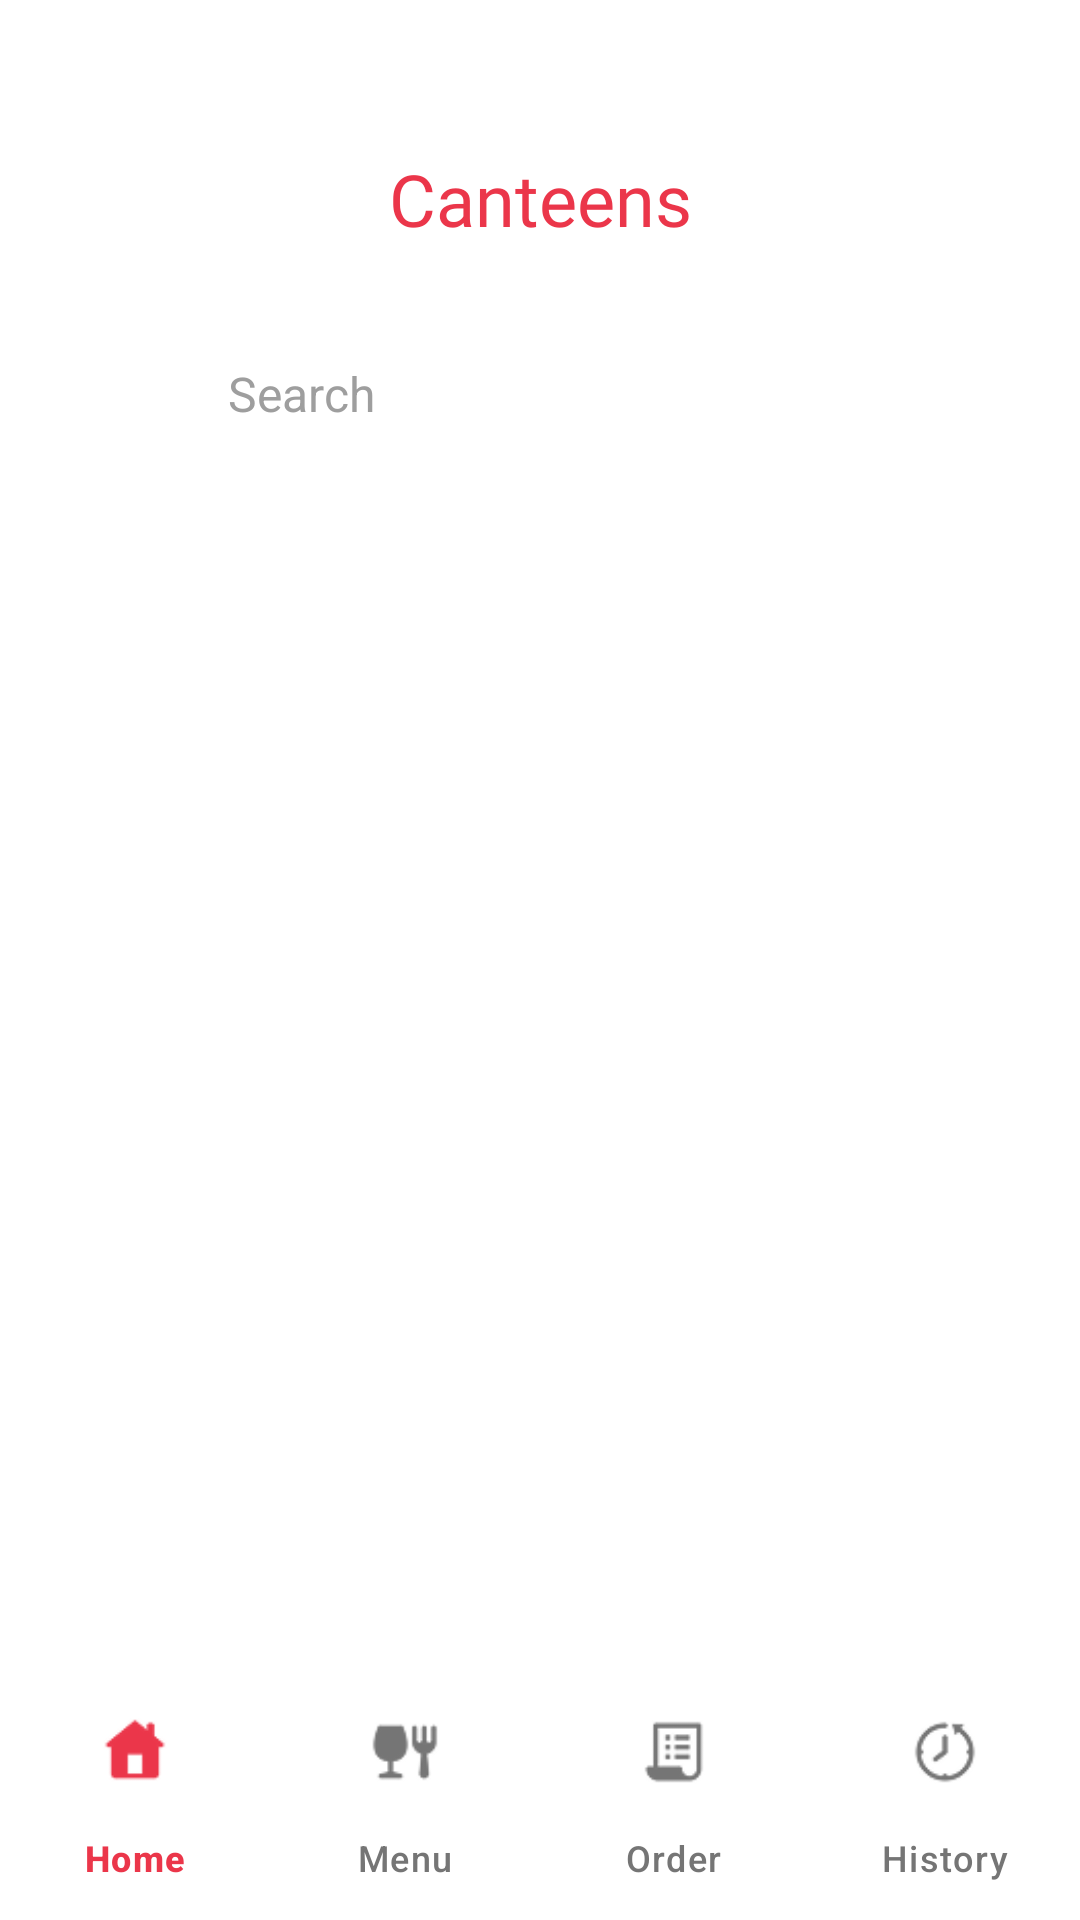

Write the Android layout XML for this screen, with the resource values it uses.
<!-- AndroidManifest.xml: application theme Theme.Telkafers -->
<!-- res/layout/activity_menu.xml -->
<?xml version="1.0" encoding="utf-8"?>
<androidx.constraintlayout.widget.ConstraintLayout xmlns:android="http://schemas.android.com/apk/res/android"
    xmlns:app="http://schemas.android.com/apk/res-auto"
    xmlns:tools="http://schemas.android.com/tools"
    android:layout_width="match_parent"
    android:layout_height="match_parent"
    android:background="#FFFFFF"
    tools:context=".MenuActivity">

    <TextView
        android:id="@+id/tvTitle"
        android:layout_width="wrap_content"
        android:layout_height="wrap_content"
        android:layout_marginTop="50dp"
        android:fontFamily="@font/poppins_bold"
        android:text="Canteens"
        android:textColor="#EB364A"
        android:textSize="24sp"
        app:layout_constraintEnd_toEndOf="parent"
        app:layout_constraintStart_toStartOf="parent"
        app:layout_constraintTop_toTopOf="parent" />

    <androidx.constraintlayout.widget.ConstraintLayout
        android:id="@+id/searchContainer"
        android:layout_width="0dp"
        android:layout_height="50dp"
        android:layout_marginTop="24dp"
        android:layout_marginHorizontal="24dp"
        android:background="@drawable/bg_search_rounded"
        app:layout_constraintEnd_toEndOf="parent"
        app:layout_constraintStart_toStartOf="parent"
        app:layout_constraintTop_toBottomOf="@+id/tvTitle">

        <ImageView
            android:id="@+id/imgSearchIcon"
            android:layout_width="24dp"
            android:layout_height="24dp"
            android:layout_marginStart="16dp"
            android:src="@drawable/search"
            app:layout_constraintStart_toStartOf="parent"
            app:layout_constraintTop_toTopOf="parent"
            app:layout_constraintBottom_toBottomOf="parent"
            tools:ignore="ContentDescription" />

        <EditText
            android:id="@+id/etSearch"
            android:layout_width="0dp"
            android:layout_height="match_parent"
            android:layout_marginStart="12dp"
            android:background="@android:color/transparent"
            android:hint="Search"
            android:inputType="text"
            android:paddingEnd="16dp"
            android:textColor="#333333"
            android:textColorHint="#9E9E9E"
            android:textSize="16sp"
            app:layout_constraintEnd_toEndOf="parent"
            app:layout_constraintStart_toEndOf="@+id/imgSearchIcon" />
    </androidx.constraintlayout.widget.ConstraintLayout>

    <androidx.recyclerview.widget.RecyclerView
        android:id="@+id/rvCanteens"
        android:layout_width="match_parent"
        android:layout_height="0dp"
        android:layout_marginTop="16dp"
        android:layout_marginHorizontal="24dp"
        android:paddingBottom="80dp"
        android:clipToPadding="false"
        app:layoutManager="androidx.recyclerview.widget.LinearLayoutManager"
        app:layout_constraintBottom_toTopOf="@+id/bottomNavigationView"
        app:layout_constraintTop_toBottomOf="@+id/searchContainer"
        tools:listitem="@layout/item_canteen" />

    <com.google.android.material.bottomnavigation.BottomNavigationView
        android:id="@+id/bottomNavigationView"
        android:layout_width="match_parent"
        android:layout_height="wrap_content"
        android:background="#FFFFFF"
        app:itemIconTint="@color/bottom_nav_color"
        app:itemTextColor="@color/bottom_nav_color"
        app:itemBackground="@null"
        app:itemRippleColor="@null"
        app:itemActiveIndicatorStyle="@null"
        app:labelVisibilityMode="labeled"
        app:elevation="0dp"
        app:layout_constraintBottom_toBottomOf="parent"
        app:layout_constraintEnd_toEndOf="parent"
        app:layout_constraintStart_toStartOf="parent"
        app:menu="@menu/bottom_nav_menu" />

</androidx.constraintlayout.widget.ConstraintLayout>
<!-- res/layout/item_canteen.xml (included above) -->
<?xml version="1.0" encoding="utf-8"?>
<androidx.cardview.widget.CardView xmlns:android="http://schemas.android.com/apk/res/android"
    xmlns:app="http://schemas.android.com/apk/res-auto"
    xmlns:tools="http://schemas.android.com/tools"
    android:layout_width="match_parent"
    android:layout_height="wrap_content"
    android:layout_marginBottom="16dp"
    app:cardCornerRadius="16dp"

    app:cardElevation="0dp"                 app:cardBackgroundColor="#F8F8F8"      app:cardUseCompatPadding="false">

    <androidx.constraintlayout.widget.ConstraintLayout
        android:layout_width="match_parent"
        android:layout_height="wrap_content"
        android:padding="16dp">

        <androidx.cardview.widget.CardView
            android:id="@+id/imgCanteenCard"
            android:layout_width="70dp"
            android:layout_height="70dp"
            app:cardCornerRadius="12dp"

            app:cardElevation="0dp"                 app:cardUseCompatPadding="false"
            app:cardBackgroundColor="#333333"        app:layout_constraintStart_toStartOf="parent"
            app:layout_constraintTop_toTopOf="parent">

            <ImageView
                android:id="@+id/imgCanteen"
                android:layout_width="match_parent"
                android:layout_height="match_parent"
                android:background="#FFFFFF"
                android:scaleType="centerCrop"
                android:src="@drawable/ayamgeprek"
                tools:ignore="ContentDescription" />
        </androidx.cardview.widget.CardView>

        <TextView
            android:id="@+id/tvCanteenName"
            android:layout_width="0dp"
            android:layout_height="wrap_content"
            android:layout_marginStart="16dp"
            android:layout_marginEnd="8dp"
            android:fontFamily="@font/poppins_bold"
            android:text="Kantin 1 - QTA"
            android:textColor="#EB364A"
            android:textSize="16sp"
            app:layout_constraintEnd_toStartOf="@+id/tvStatus"
            app:layout_constraintStart_toEndOf="@+id/imgCanteenCard"
            app:layout_constraintTop_toTopOf="@+id/imgCanteenCard" />

        <TextView
            android:id="@+id/tvCanteenDescription"
            android:layout_width="0dp"
            android:layout_height="wrap_content"
            android:layout_marginStart="16dp"
            android:layout_marginTop="4dp"
            android:fontFamily="@font/poppins_regular"
            android:text="Ayam Fillet, Nasi Goreng"
            android:textColor="#888888"
            app:layout_constraintEnd_toEndOf="parent"
            app:layout_constraintStart_toEndOf="@+id/imgCanteenCard"
            app:layout_constraintTop_toBottomOf="@+id/tvCanteenName" />

        <TextView
            android:id="@+id/tvStatus"
            android:layout_width="wrap_content"
            android:layout_height="wrap_content"
            android:fontFamily="@font/poppins_bold"
            android:text="OPEN"
            android:textColor="#00AA00"
            app:layout_constraintEnd_toEndOf="parent"
            app:layout_constraintTop_toTopOf="@+id/tvCanteenName" />

    </androidx.constraintlayout.widget.ConstraintLayout>
</androidx.cardview.widget.CardView>
<!-- resources referenced by this layout -->
<resources>
  <!-- drawable ayamgeprek: png bitmap (drawable, 414144 bytes) -->
  <style name="Theme.Telkafers" parent="Base.Theme.Telkafers" />
  <style name="Base.Theme.Telkafers" parent="Theme.Material3.DayNight.NoActionBar">
          <item name="android:windowContentOverlay">@null</item>
  
          <item name="android:overScrollMode">never</item>
      </style>
</resources>
